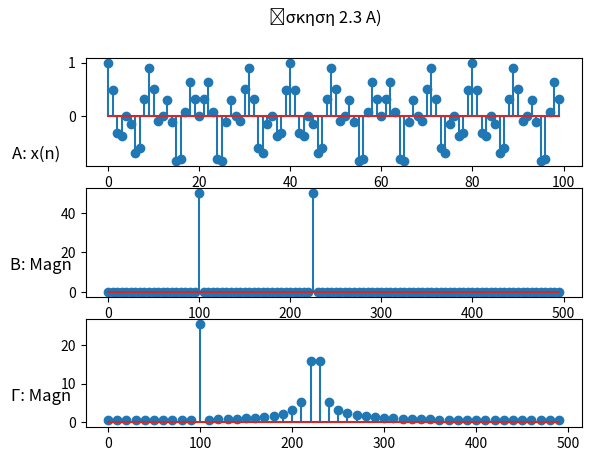

The script that saved this image:
import matplotlib.pyplot as plt
import numpy as np

W1 = 125 * np.pi
W2 = 325 * np.pi
Fs = 1000
T = 1 / Fs
L = 200
time = np.linspace(0, (L - 1) * T, L)


def x(t):
    return np.cos(W1 * t) * np.cos(W2 * t)


def DFT(x_, N):
    out = [0. + 0.j for _ in range(N)]
    for k in range(N):
        for n in range(N):
            out[k] += x_[n] * np.e ** (-k * n * 2 * np.pi * 1.j / N)
    return out


def get_magnitude(X_):
    return [np.sqrt(np.real(z) ** 2 + np.imag(z) ** 2) for z in X_]


def get_phase(X_):
    return [np.arctan(np.imag(z) / np.real(z)) if np.real(z) != 0 else np.pi / 2 for z in X_]


x_n = x(time)

# for i in X:
#     print(i)
# print(get_magnitude(X))
# print(get_phase(X))

fig, axs = plt.subplots(3)
fig.suptitle('Άσκηση 2.3 A)')
axs[0].stem(range(0, 100), x_n[:100])
axs[0].set_title("A: x(n)", x=-0.1, y=0)

N = L
X = DFT(x_n, N=N)
axs[1].stem(range(0, (len(X) // 2) * Fs // N, Fs // N), get_magnitude(X[:len(X) // 2]))
axs[1].set_title("B: Magn", x=-0.09, y=0.17)

N = L // 2
X = DFT(x_n, N=N)
axs[2].stem(range(0, (len(X) // 2) * Fs // N, Fs // N), get_magnitude(X[:len(X) // 2]))
axs[2].set_title("Γ: Magn", x=-0.09, y=0.17)
plt.show()
